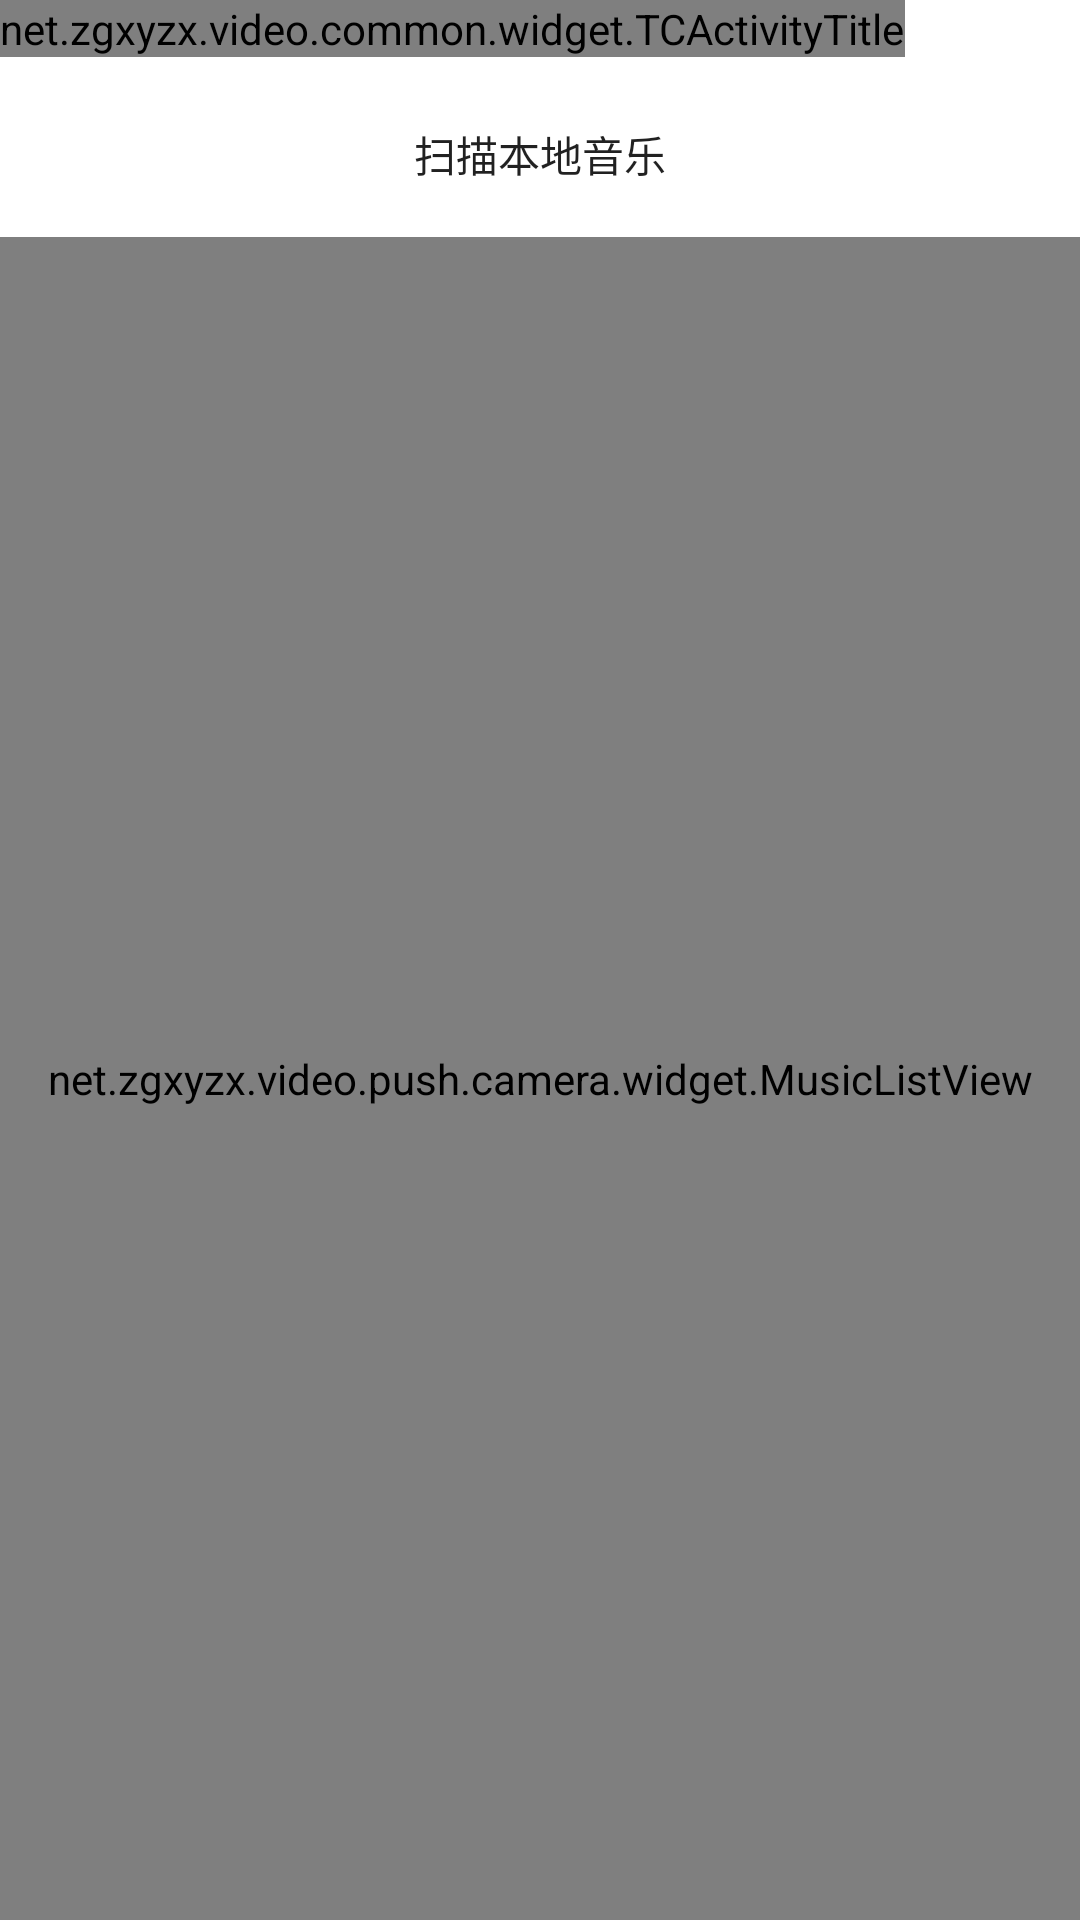

Android layout source for this screen:
<!-- AndroidManifest.xml: application theme AppTheme -->
<!-- res/layout/audio_ctrl_music_list.xml -->
<?xml version="1.0" encoding="utf-8"?>
<LinearLayout xmlns:android="http://schemas.android.com/apk/res/android"
    xmlns:tools="http://schemas.android.com/tools"
    tools:ignore="contentDescription"
    xmlns:app="http://schemas.android.com/apk/res-auto"
    android:orientation="vertical"
    android:layout_width="match_parent"
    android:layout_height="match_parent"
    android:background="#FFFFFF">
    <net.zgxyzx.video.common.widget.TCActivityTitle
        android:id="@+id/xml_music_select_activity"
        android:layout_width="wrap_content"
        android:layout_height="wrap_content"
        app:titleText="选择歌曲"
        app:backText=""
        android:background="#d8d8d8"/>
    <LinearLayout
        android:layout_width="match_parent"
        android:layout_height="wrap_content"
        android:orientation="horizontal">
        <Button
            android:layout_width="match_parent"
            android:layout_height="35dp"
            android:layout_marginTop="15dp"
            android:layout_marginLeft="15dp"
            android:layout_marginRight="15dp"
            android:text="扫描本地音乐"
            android:background="@drawable/scan"
            android:id="@+id/btn_auto_search"/>
    </LinearLayout>
    <TextView
        android:layout_width="match_parent"
        android:layout_height="10dp" />
    <net.zgxyzx.video.push.camera.widget.MusicListView
        android:layout_width="match_parent"
        android:layout_height="fill_parent"
        android:id="@+id/xml_music_list_view">

    </net.zgxyzx.video.push.camera.widget.MusicListView>

</LinearLayout>
<!-- resources referenced by this layout -->
<resources>
  <style name="AppTheme" parent="Theme.AppCompat.Light.DarkActionBar">
          
          <item name="colorPrimary">@color/colorPrimary</item>
          <item name="colorPrimaryDark">@color/colorPrimaryDark</item>
          <item name="colorAccent">@color/colorAccent</item>
          <item name="windowNoTitle">true</item>
          <item name="android:windowNoTitle">true</item>
          <item name="android:screenOrientation">portrait</item>
          <item name="android:windowAnimationStyle">@style/base_activity_animation</item>
      </style>
  <color name="colorPrimary">#31C4FC</color>
  <color name="colorPrimaryDark">#31C4FC</color>
  <color name="colorAccent">#31C4FC</color>
  <style name="base_activity_animation" parent="@android:style/Animation.Activity">
          <item name="android:activityOpenEnterAnimation">@anim/base_slide_right_in</item>
          <item name="android:activityOpenExitAnimation">@anim/base_stay_orig</item>
          <item name="android:activityCloseEnterAnimation">@anim/base_stay_orig</item>
          <item name="android:activityCloseExitAnimation">@anim/base_slide_right_out</item>
          <item name="android:taskOpenEnterAnimation">@anim/base_slide_right_in</item>
          <item name="android:taskOpenExitAnimation">@anim/base_stay_orig</item>
          <item name="android:taskCloseEnterAnimation">@anim/base_stay_orig</item>
          <item name="android:taskCloseExitAnimation">@anim/base_slide_right_out</item>
          <item name="android:taskToFrontEnterAnimation">@anim/base_slide_right_in</item>
          <item name="android:taskToFrontExitAnimation">@anim/base_stay_orig</item>
          <item name="android:taskToBackEnterAnimation">@anim/base_stay_orig</item>
          <item name="android:taskToBackExitAnimation">@anim/base_slide_right_out</item>
      </style>
</resources>
